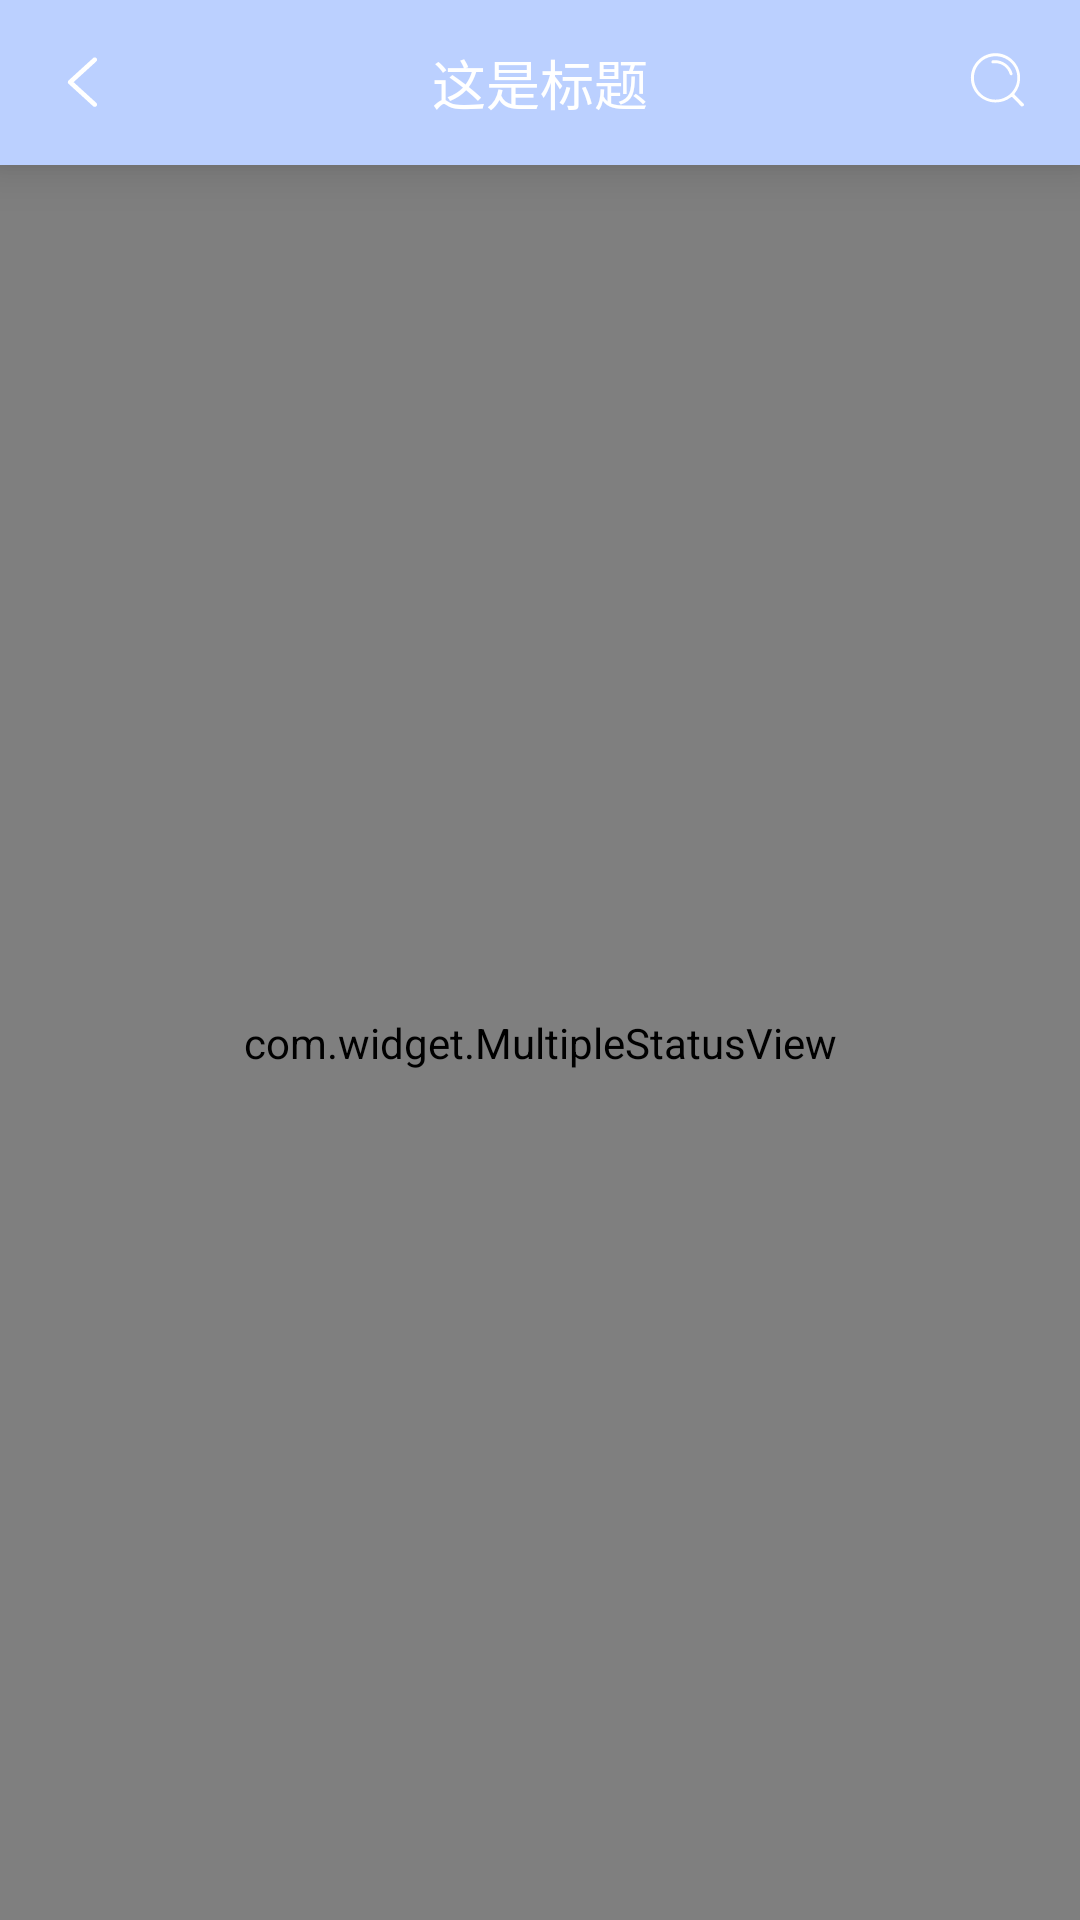

Reconstruct the res/layout file that produces this screen, plus the resources it refers to.
<!-- AndroidManifest.xml: application theme Theme.Hora -->
<!-- res/layout/fragment_refresh_layout.xml -->
<?xml version="1.0" encoding="utf-8"?>
<androidx.constraintlayout.widget.ConstraintLayout xmlns:android="http://schemas.android.com/apk/res/android"
    xmlns:app="http://schemas.android.com/apk/res-auto"
    xmlns:tools="http://schemas.android.com/tools"
    android:layout_width="match_parent"
    android:layout_height="match_parent">

    <include
        android:id="@+id/include2"
        layout="@layout/toolbar_base"
        app:layout_constraintEnd_toEndOf="parent"
        app:layout_constraintStart_toStartOf="parent"
        app:layout_constraintTop_toTopOf="parent" />

    <com.widget.MultipleStatusView
        android:id="@+id/msv_statusView"
        android:layout_width="match_parent"
        android:layout_height="0dp"
        app:emptyView="@layout/layout_empty_view"
        app:errorView="@layout/layout_error_view"
        app:layout_constraintBottom_toBottomOf="parent"
        app:layout_constraintEnd_toEndOf="parent"
        app:layout_constraintStart_toStartOf="parent"
        app:layout_constraintTop_toBottomOf="@+id/include2"
        app:loadingView="@layout/layout_loading_view"
        app:noNetworkView="@layout/layout_network_view">

        <androidx.swiperefreshlayout.widget.SwipeRefreshLayout
            android:id="@+id/swipeRefreshLayout"
            android:layout_width="match_parent"
            android:layout_height="match_parent">

            <androidx.constraintlayout.widget.ConstraintLayout
                android:layout_width="match_parent"
                android:layout_height="match_parent">

                <androidx.recyclerview.widget.RecyclerView
                    android:id="@+id/rv_mine_extra"
                    android:layout_width="match_parent"
                    android:layout_height="0dp"
                    app:layoutManager="androidx.recyclerview.widget.GridLayoutManager"
                    app:layout_constraintBottom_toBottomOf="parent"
                    app:layout_constraintEnd_toEndOf="parent"
                    app:layout_constraintStart_toStartOf="parent"
                    app:layout_constraintTop_toTopOf="parent"
                    tools:itemCount="10"
                    tools:listitem="@layout/item_common_grid"
                    tools:spanCount="2" />
            </androidx.constraintlayout.widget.ConstraintLayout>
        </androidx.swiperefreshlayout.widget.SwipeRefreshLayout>
    </com.widget.MultipleStatusView>
</androidx.constraintlayout.widget.ConstraintLayout>
<!-- res/layout/toolbar_base.xml (included above) -->
<?xml version="1.0" encoding="utf-8"?>
<androidx.constraintlayout.widget.ConstraintLayout xmlns:android="http://schemas.android.com/apk/res/android"
    xmlns:app="http://schemas.android.com/apk/res-auto"
    xmlns:tools="http://schemas.android.com/tools"
    android:id="@+id/cl_toolbar"
    android:layout_width="match_parent"
    android:layout_height="55dp"
    android:background="@color/theme_blueLight"
    android:fitsSystemWindows="true"
    app:elevation="10dp">

    <ImageView
        android:id="@+id/iv_toolbarLeft"
        android:layout_width="55dp"
        android:layout_height="match_parent"
        android:padding="16dp"
        app:srcCompat="@drawable/ic_toolbar_back"
        app:layout_constraintBottom_toBottomOf="parent"
        app:layout_constraintStart_toStartOf="parent"
        app:layout_constraintTop_toTopOf="parent" />

    <TextView
        android:id="@+id/tv_toolbarTitle"
        android:layout_width="wrap_content"
        android:layout_height="wrap_content"
        android:ellipsize="marquee"
        android:singleLine="true"
        android:textColor="@color/white"
        android:textSize="@dimen/sp_18"
        app:layout_constraintBottom_toBottomOf="parent"
        app:layout_constraintEnd_toEndOf="parent"
        app:layout_constraintStart_toStartOf="parent"
        app:layout_constraintTop_toTopOf="parent"
        tools:text="这是标题" />

    <ImageView
        android:id="@+id/iv_toolbarRight"
        android:layout_width="55dp"
        android:layout_height="match_parent"
        android:padding="16dp"
        app:srcCompat="@drawable/ic_toolbar_search"
        app:layout_constraintBottom_toBottomOf="parent"
        app:layout_constraintEnd_toEndOf="parent"
        app:layout_constraintTop_toTopOf="parent" />

</androidx.constraintlayout.widget.ConstraintLayout>
<!-- res/layout/layout_empty_view.xml (included above) -->
<?xml version="1.0" encoding="utf-8"?>
<LinearLayout xmlns:android="http://schemas.android.com/apk/res/android"
    xmlns:app="http://schemas.android.com/apk/res-auto"
    android:id="@+id/empty_view"
    android:layout_width="match_parent"
    android:layout_height="match_parent"
    android:gravity="center"
    android:orientation="vertical">

    <ImageView
        android:layout_width="wrap_content"
        android:layout_height="wrap_content"
        app:srcCompat="@mipmap/ic_empty" />

    <TextView
        android:layout_width="wrap_content"
        android:layout_height="wrap_content"
        android:layout_marginTop="@dimen/dp_10"
        android:text="@string/no_data"
        android:textColor="@color/common_color" />

</LinearLayout>
<!-- res/layout/layout_error_view.xml (included above) -->
<?xml version="1.0" encoding="utf-8"?>
<LinearLayout xmlns:android="http://schemas.android.com/apk/res/android"
    xmlns:app="http://schemas.android.com/apk/res-auto"
    android:id="@+id/error_view"
    android:layout_width="match_parent"
    android:layout_height="match_parent"
    android:gravity="center"
    android:orientation="vertical">

    <ImageView
        android:layout_width="wrap_content"
        android:layout_height="wrap_content"
        app:srcCompat="@mipmap/ic_error" />

    <TextView
        android:layout_width="wrap_content"
        android:layout_height="wrap_content"
        android:layout_marginTop="@dimen/dp_10"
        android:text="@string/data_error"
        android:textColor="@color/common_color" />

</LinearLayout>
<!-- res/layout/item_common_grid.xml (included above) -->
<?xml version="1.0" encoding="utf-8"?>
<androidx.cardview.widget.CardView xmlns:android="http://schemas.android.com/apk/res/android"
    xmlns:app="http://schemas.android.com/apk/res-auto"
    xmlns:tools="http://schemas.android.com/tools"
    android:layout_width="match_parent"
    android:layout_height="wrap_content"
    android:foreground="?attr/selectableItemBackground"
    app:cardBackgroundColor="@color/viewBackground"
    app:cardCornerRadius="@dimen/dp_4"
    app:cardElevation="@dimen/dp_2"
    tools:layout_margin="10dp"
    tools:ignore="SmallSp">

    <androidx.constraintlayout.widget.ConstraintLayout
        android:layout_width="match_parent"
        android:layout_height="wrap_content">

        <ImageView
            android:id="@+id/iv_moment_image"
            android:layout_width="match_parent"
            android:layout_height="wrap_content"
            android:minHeight="250dp"
            android:scaleType="centerCrop"
            tools:src="@color/theme_gravyDDD"
            app:layout_constraintEnd_toEndOf="parent"
            app:layout_constraintStart_toStartOf="parent"
            app:layout_constraintTop_toTopOf="parent" />

        <TextView
            android:id="@+id/tv_moment_title"
            android:layout_width="match_parent"
            android:layout_height="wrap_content"
            android:textColor="@color/item_title"
            android:layout_marginTop="10dp"
            android:textSize="16sp"
            android:ellipsize="end"
            android:maxLines="2"
            android:gravity="center_vertical|start"
            android:layout_marginStart="10dp"
            android:layout_marginEnd="10dp"
            app:layout_constraintEnd_toEndOf="parent"
            app:layout_constraintStart_toStartOf="parent"
            app:layout_constraintTop_toBottomOf="@+id/iv_moment_image"
            tools:text="文章的标题十分长度哦能够容纳刚刚好20个字" />


        <androidx.constraintlayout.widget.ConstraintLayout
            android:layout_width="match_parent"
            android:layout_height="wrap_content"
            app:layout_constraintEnd_toEndOf="parent"
            android:paddingStart="5dp"
            android:paddingEnd="5dp"
            app:layout_constraintStart_toStartOf="parent"
            app:layout_constraintTop_toBottomOf="@+id/tv_moment_title">

            <ImageView
                android:id="@+id/iv_moment_authorImg"
                android:layout_width="24dp"
                android:layout_height="24dp"
                tools:src="@color/theme_gravyDDD"
                app:layout_constraintBottom_toBottomOf="parent"
                app:layout_constraintStart_toStartOf="parent"
                app:layout_constraintTop_toTopOf="parent" />

            <TextView
                android:id="@+id/tv_moment_author"
                android:layout_width="0dp"
                android:layout_height="wrap_content"
                android:layout_marginStart="5dp"
                android:ellipsize="end"
                android:maxLines="1"
                android:gravity="center_vertical|start"
                android:textColor="@color/item_author"
                android:textSize="12sp"
                app:layout_constraintBottom_toBottomOf="parent"
                app:layout_constraintEnd_toStartOf="@+id/cl_moment_likeClick"
                app:layout_constraintStart_toEndOf="@+id/iv_moment_authorImg"
                app:layout_constraintTop_toTopOf="parent"
                tools:text="作者的名称十分长度哦" />

            <androidx.constraintlayout.widget.ConstraintLayout
                android:id="@+id/cl_moment_likeClick"
                android:layout_width="wrap_content"
                android:layout_height="match_parent"
                android:paddingStart="0dp"
                android:paddingEnd="3dp"
                android:paddingTop="5dp"
                android:paddingBottom="5dp"
                app:layout_constraintBottom_toBottomOf="parent"
                app:layout_constraintEnd_toEndOf="parent"
                app:layout_constraintTop_toTopOf="parent">

                <ImageView
                    android:id="@+id/iv_moment_likeImg"
                    android:layout_width="30dp"
                    android:layout_height="30dp"
                    android:padding="5dp"
                    app:layout_constraintBottom_toBottomOf="parent"
                    app:layout_constraintStart_toStartOf="parent"
                    app:layout_constraintTop_toTopOf="parent"
                    app:srcCompat="@drawable/ic_like_not" />

                <TextView
                    android:id="@+id/tv_moment_likeNum"
                    android:layout_width="wrap_content"
                    android:layout_height="wrap_content"
                    android:layout_marginStart="26dp"
                    android:gravity="center_vertical|end"
                    tools:text="99.99万"
                    android:textColor="@color/item_author"
                    android:textSize="12sp"
                    app:layout_constraintBottom_toBottomOf="parent"
                    app:layout_constraintStart_toStartOf="parent"
                    app:layout_constraintTop_toTopOf="parent" />
            </androidx.constraintlayout.widget.ConstraintLayout>
        </androidx.constraintlayout.widget.ConstraintLayout>

    </androidx.constraintlayout.widget.ConstraintLayout>

</androidx.cardview.widget.CardView>
<!-- resources referenced by this layout -->
<resources>
  <color name="common_color">#19191B</color>
  <color name="item_author">@color/Grey700</color>
  <color name="item_title">#19191B</color>
  <color name="theme_blueLight">#FFBBD0FF</color>
  <color name="theme_gravyDDD">#DDDDDD</color>
  <color name="viewBackground">@color/White</color>
  <color name="white">#FFFFFFFF</color>
  <dimen name="dp_10">10dp</dimen>
  <dimen name="dp_2">2dp</dimen>
  <dimen name="dp_4">4dp</dimen>
  <dimen name="sp_18">18sp</dimen>
  <!-- drawable ic_toolbar_back (drawable) -->
  <vector android:autoMirrored="true" android:height="128dp"
      android:viewportHeight="1024" android:viewportWidth="1024"
      android:width="128dp" xmlns:android="http://schemas.android.com/apk/res/android">
      <path android:fillColor="#ffffff" android:pathData="M716.9,813.7c14.1,12.8 15.1,34.7 2.3,48.8 -12.8,14.1 -34.7,15.1 -48.8,2.3l-364.8,-332.7c-14.1,-12.8 -15.1,-34.7 -2.3,-48.8 0.7,-0.8 1.5,-1.6 2.3,-2.3l0.1,-0.1 0.1,-0.1 364.6,-332.5c14.1,-12.8 35.9,-11.8 48.8,2.3 12.8,14.1 11.8,35.9 -2.3,48.8L380,506.6l336.8,307.1L716.9,813.7 716.9,813.7z"/>
  </vector>
  <!-- drawable ic_toolbar_search (drawable) -->
  <vector android:autoMirrored="true" android:height="128dp"
      android:viewportHeight="1024" android:viewportWidth="1024"
      android:width="128dp" xmlns:android="http://schemas.android.com/apk/res/android">
      <path android:fillColor="#ffffff" android:pathData="M441.2,181.8c132.5,-13.7 255.8,68.5 292.4,191.9 4.6,18.3 -4.6,27.4 -13.7,32 -9.1,0 -22.8,-4.6 -27.4,-18.3 -32,-109.6 -137,-178.2 -251.3,-159.9 -22.8,4.6 -27.4,-41.1 0,-45.7zM765.5,693.5c-4.6,-4.6 0,-18.3 4.6,-22.8 50.3,-64 77.7,-141.6 77.7,-228.4 0,-201 -164.5,-365.5 -365.5,-365.5 -201,0 -365.5,164.5 -365.5,365.5 0,201 164.5,365.5 365.5,365.5 86.8,0 164.5,-27.4 223.8,-73.1 9.1,-9.1 18.3,-13.7 27.4,-4.6l127.9,132.5c9.1,9.1 27.4,4.6 36.5,-4.6v0c9.1,-9.1 9.1,-22.8 0,-32l-132.5,-132.5zM482.3,766.6c-178.2,0 -319.8,-146.2 -319.8,-324.3s141.6,-319.8 319.8,-319.8c178.2,0 324.3,141.6 324.3,319.8 0,178.2 -146.2,324.3 -324.3,324.3z"/>
  </vector>
  <string name="data_error">数据获取失败</string>
  <string name="no_data">暂无数据</string>
  <style name="Theme.Hora" parent="BaseAppTheme.NoActionBar">
  
      </style>
  <color name="Grey700">#616161</color>
  <color name="White">#FFFFFF</color>
  <style name="BaseAppTheme.NoActionBar">
          <item name="windowActionBar">false</item>
          <item name="windowNoTitle">true</item>
      </style>
</resources>
